Dataset: classified_dataset (GitHub, sandy2222g/MLops_learning). Classes: danger, safe, warning.

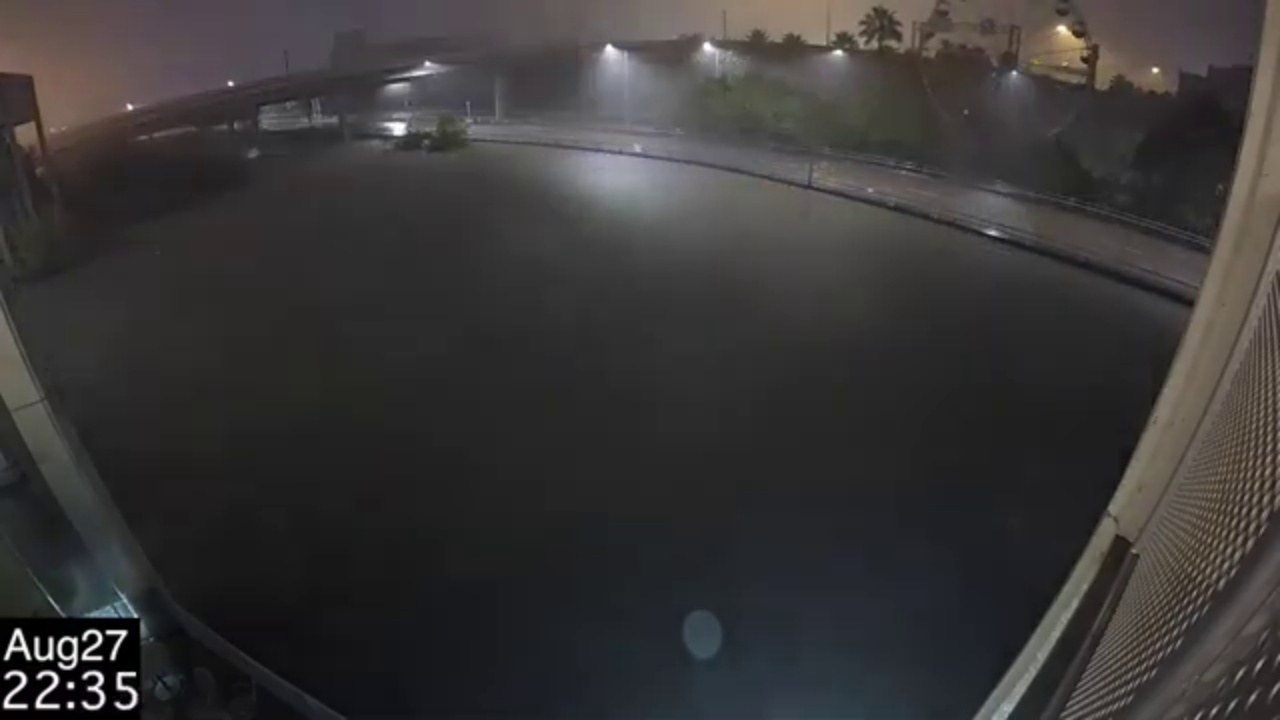
Label: danger

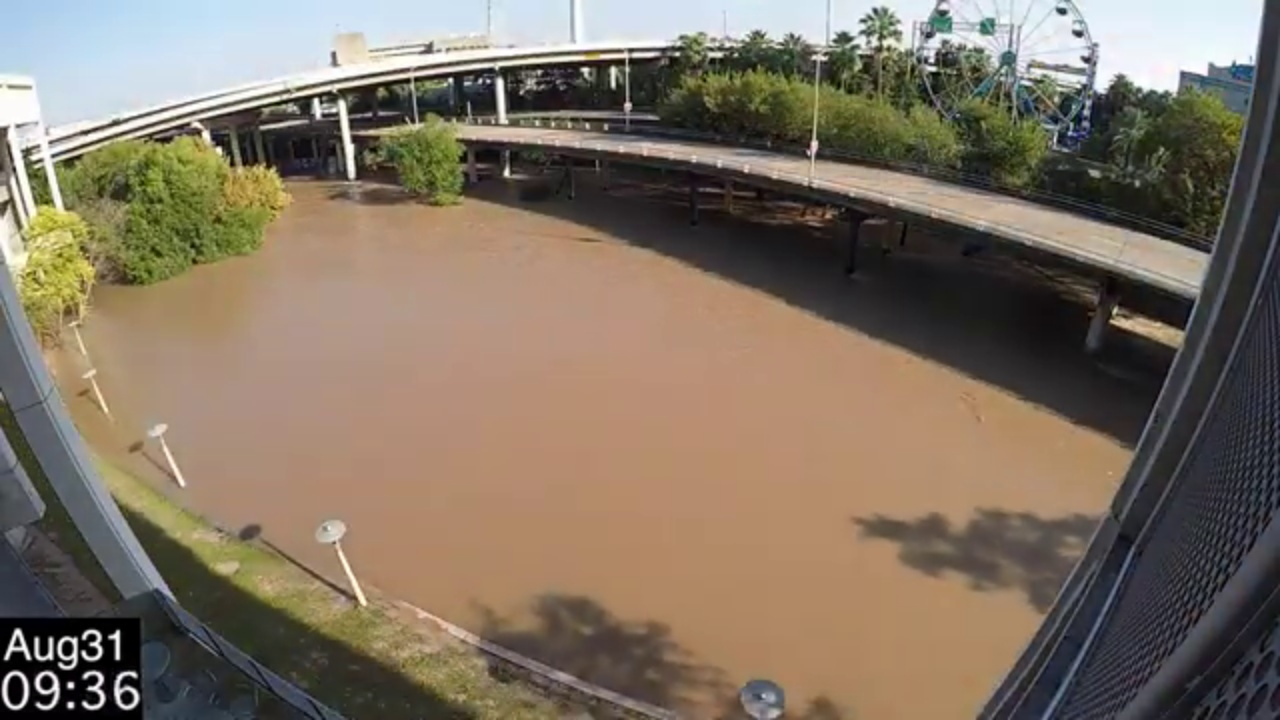
Label: danger

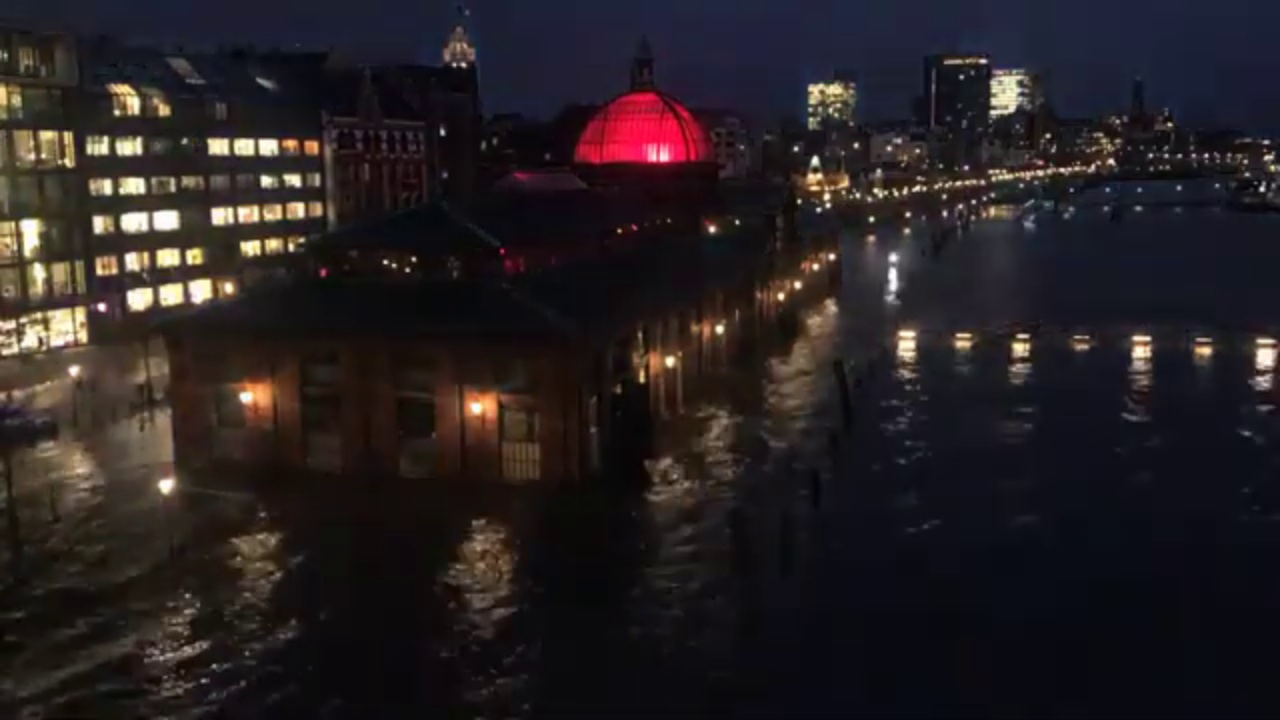
Label: danger

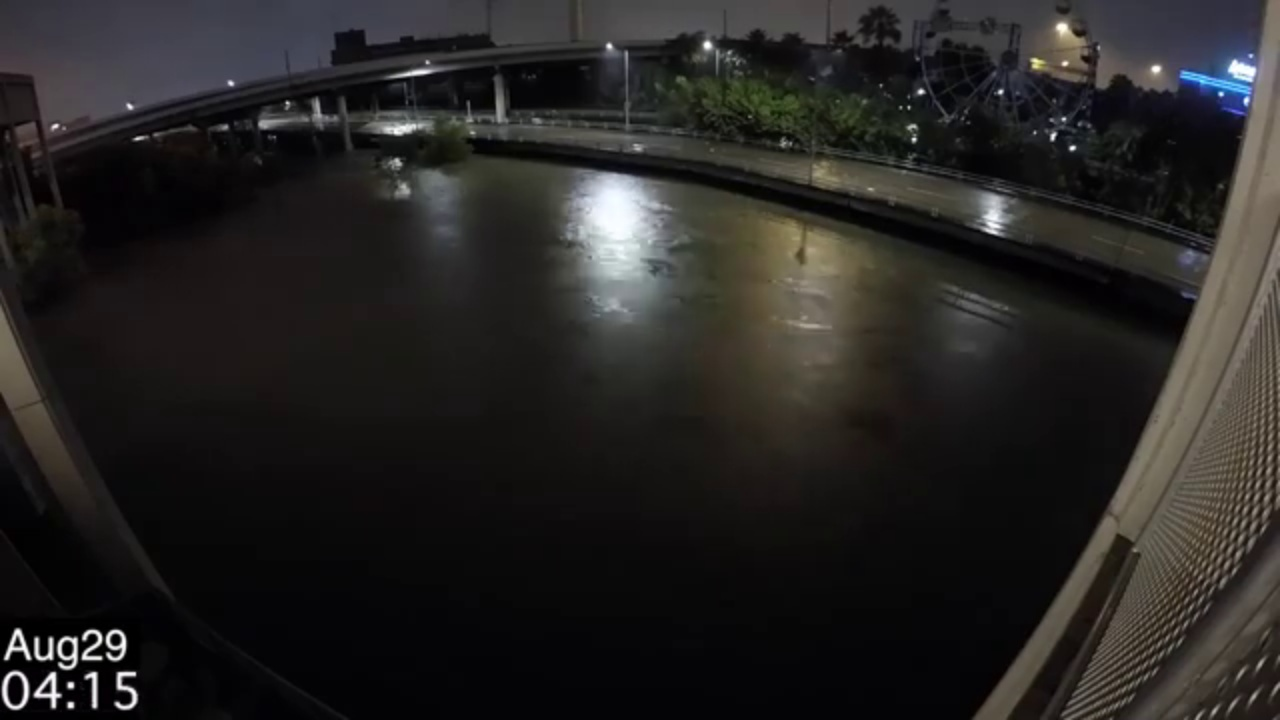
Label: danger

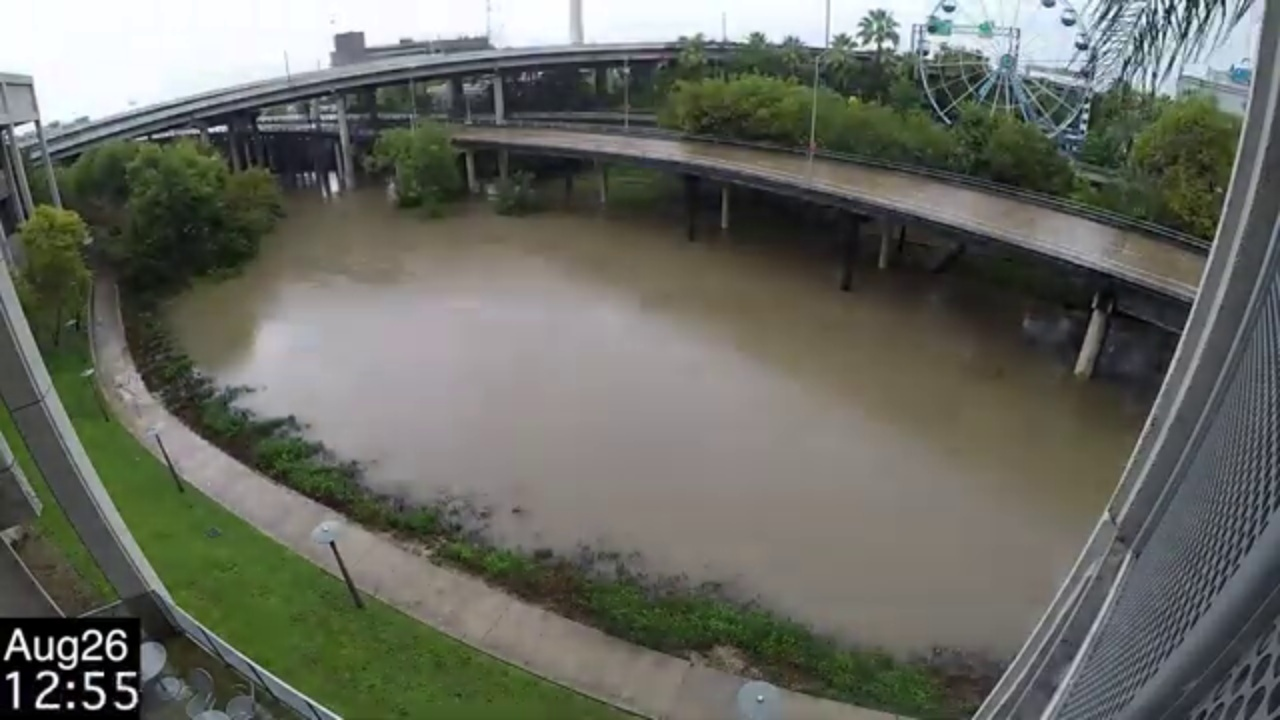
Label: safe

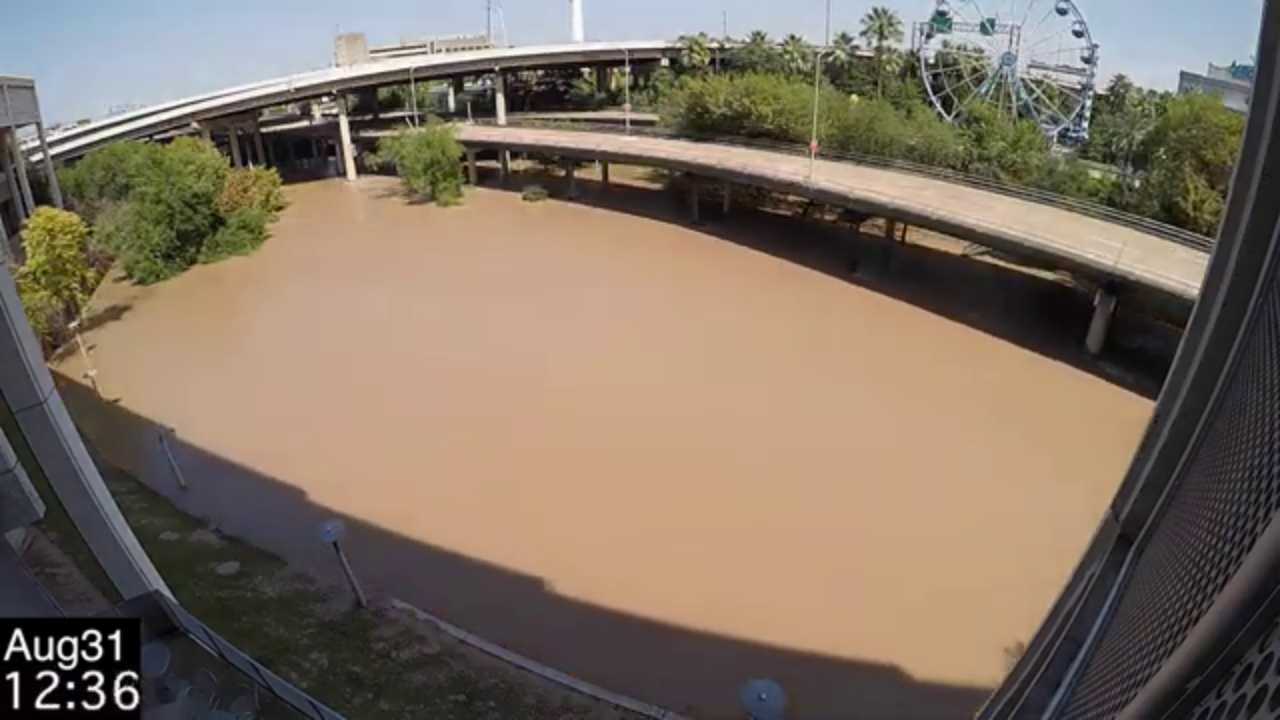
Label: danger
